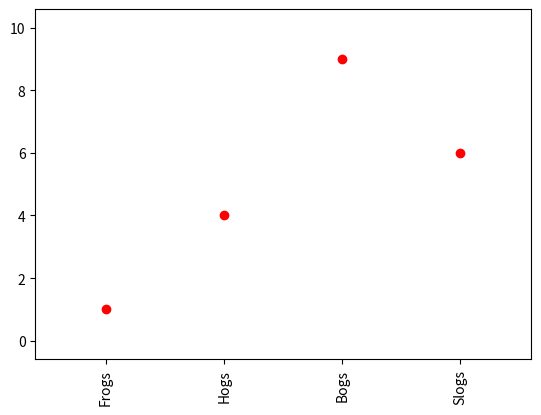

Write the Python code that produced this figure.
import matplotlib.pyplot as plt


x = [1, 2, 3, 4]
y = [1, 4, 9, 6]
labels = ['Frogs', 'Hogs', 'Bogs', 'Slogs']

plt.plot(x, y, 'ro')
# You can specify a rotation for the tick labels in degrees or with keywords.
plt.xticks(x, labels, rotation='vertical')
# Pad margins so that markers don't get clipped by the axes
plt.margins(0.2)
# Tweak spacing to prevent clipping of tick-labels
plt.subplots_adjust(bottom=0.15)
plt.show()
